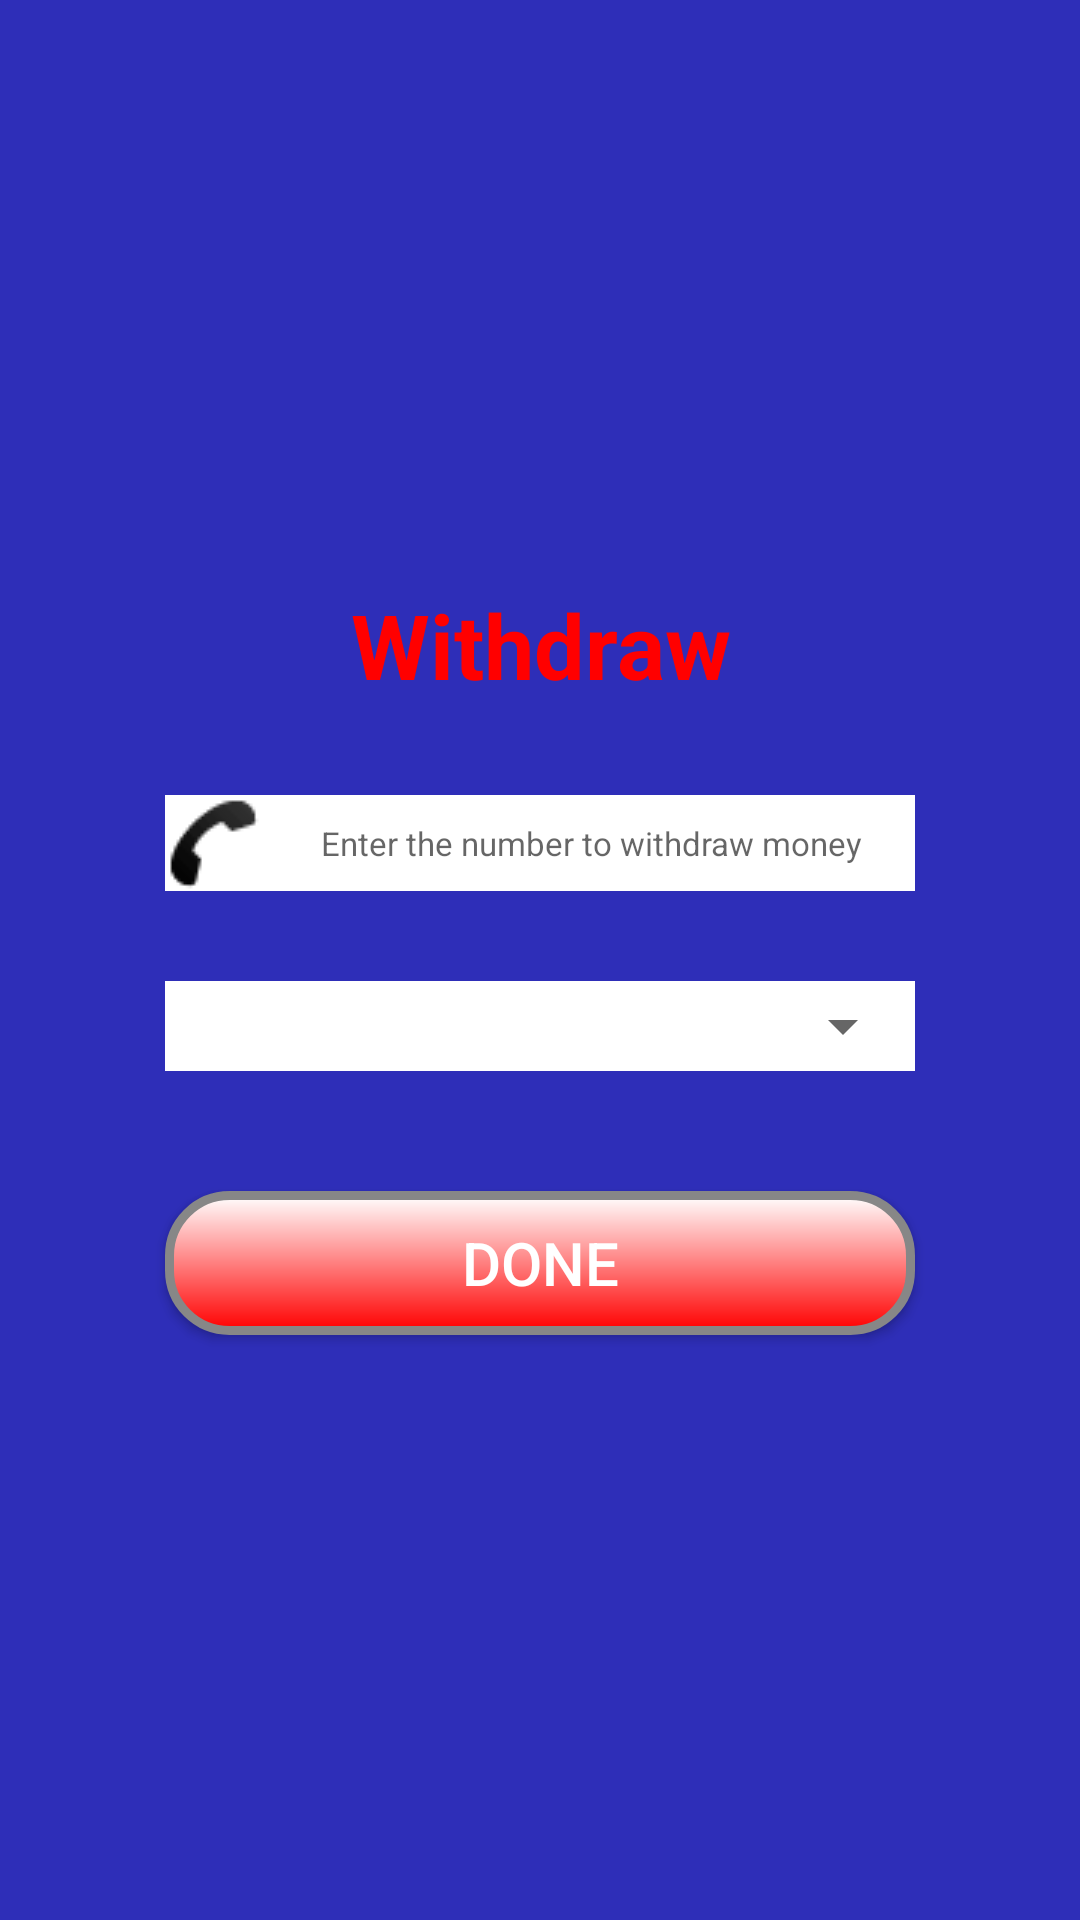

The Android layout XML behind this screen, and the referenced resources:
<!-- AndroidManifest.xml: application theme AppTheme -->
<!-- res/layout/activity_withdraw.xml -->
<?xml version="1.0" encoding="utf-8"?>
<LinearLayout xmlns:android="http://schemas.android.com/apk/res/android"
    xmlns:app="http://schemas.android.com/apk/res-auto"
    xmlns:tools="http://schemas.android.com/tools"
    android:layout_width="match_parent"
    android:layout_height="match_parent"
    android:orientation="vertical"
    android:gravity="center"
    android:background="@color/background_app"
    tools:context="com.its.its.view.WithdrawActivity">


    <TextView
        android:id="@+id/textView2"
        android:layout_width="match_parent"
        android:layout_height="wrap_content"
        android:gravity="center"
        android:textColor="@color/RED"
        android:textSize="@dimen/text_view_text_size_withdraw_portrait"
        android:text="@string/withdraw"
        android:textStyle="bold"/>

    <EditText
        android:id="@+id/edtPhoneReceiveExchangeWithdraw"
        android:layout_width="@dimen/edit_text_width_withdraw_portrait"
        android:layout_height="wrap_content"
        android:layout_marginTop="@dimen/edit_text_margin_top_withdraw_portrait"
        android:background="@color/WHITE"
        android:drawableLeft="@drawable/phone"
        android:drawablePadding="@dimen/edit_text_drawable_padding_left_withdraw_portrait"
        android:hint="@string/edit_text_phone_receive_exchange"
        android:textSize="@dimen/hint_text_size_withdraw_portrait"
        android:ems="10"
        android:inputType="phone" />

    <LinearLayout
        android:layout_width="@dimen/spinner_width_withdraw_portrait"
        android:layout_height="wrap_content"
        android:background="@color/WHITE"
        android:layout_marginTop="@dimen/spinner_margin_top_withdraw_portrait">

        <Spinner
            android:id="@+id/spAmount"
            android:layout_width="match_parent"
            android:layout_height="@dimen/spinner_height_withdraw_portrait"
            android:spinnerMode="dropdown" />
    </LinearLayout>

    <Button
        android:id="@+id/btnWithdraw"
        android:layout_width="@dimen/button_width_withdraw_portrait"
        android:layout_height="wrap_content"
        android:layout_marginTop="@dimen/button_margin_top_withdraw_portrait"
        android:background="@drawable/button_play_shape"
        android:text="@string/done"
        android:textColor="@color/WHITE"
        android:textSize="@dimen/button_text_size_withdraw_portrait" />
</LinearLayout>
<!-- resources referenced by this layout -->
<resources>
  <color name="RED">#FF0000</color>
  <color name="WHITE">#ffffff</color>
  <color name="background_app">#2e2eb8</color>
  <dimen name="button_margin_top_withdraw_portrait">60dp</dimen>
  <dimen name="button_text_size_withdraw_portrait">30sp</dimen>
  <dimen name="button_width_withdraw_portrait">375dp</dimen>
  <dimen name="edit_text_drawable_padding_left_withdraw_portrait">30sp</dimen>
  <dimen name="edit_text_margin_top_withdraw_portrait">45dp</dimen>
  <dimen name="edit_text_width_withdraw_portrait">375dp</dimen>
  <dimen name="hint_text_size_withdraw_portrait">16.5dp</dimen>
  <dimen name="spinner_height_withdraw_portrait">45dp</dimen>
  <dimen name="spinner_margin_top_withdraw_portrait">45dp</dimen>
  <dimen name="spinner_width_withdraw_portrait">375dp</dimen>
  <dimen name="text_view_text_size_withdraw_portrait">45sp</dimen>
  <!-- drawable button_play_shape (drawable) -->
  <?xml version="1.0" encoding="utf-8"?>
  <shape xmlns:android="http://schemas.android.com/apk/res/android"
      android:shape="rectangle" >
      <corners android:radius="20dp" />
      <gradient
          android:angle="90"
          android:startColor="@color/button_play_background_welcome_screen"
          android:endColor="#ffffff"
          android:type="linear"
          />
      <stroke
          android:width="3dp"
          android:color="#878787"
          />
  </shape>
  <!-- drawable phone: png bitmap (drawable, 399 bytes) -->
  <string name="done">Done</string>
  <string name="edit_text_phone_receive_exchange">Enter the number to withdraw money</string>
  <string name="withdraw">Withdraw</string>
  <style name="AppTheme" parent="Theme.AppCompat.Light.DarkActionBar">
          
          <item name="colorPrimary">@color/colorPrimary</item>
          <item name="colorPrimaryDark">@color/colorPrimaryDark</item>
          <item name="colorAccent">@color/colorAccent</item>
      </style>
  <color name="button_play_background_welcome_screen">#FF0000</color>
  <color name="colorPrimary">#3F51B5</color>
  <color name="colorPrimaryDark">#303F9F</color>
  <color name="colorAccent">#FF4081</color>
</resources>
